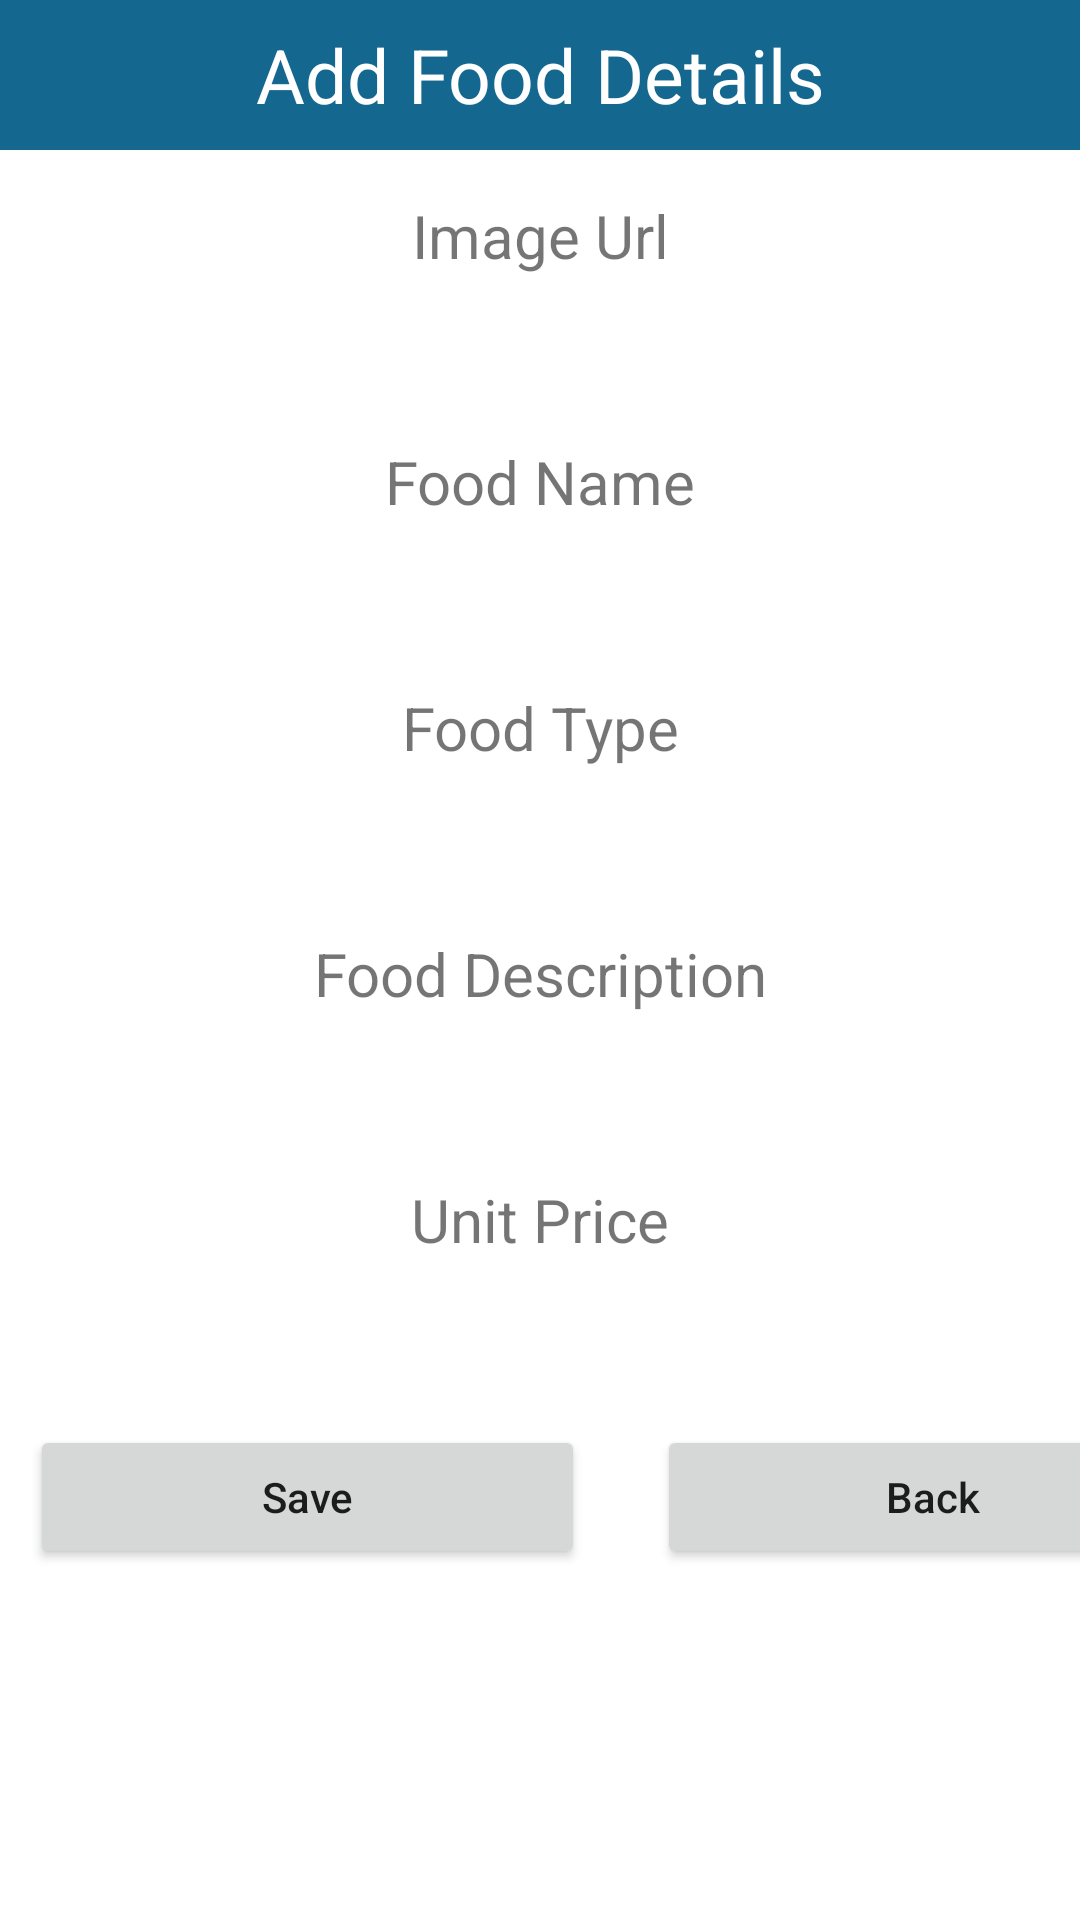

This screen was rendered from an Android layout file. Write that file and the resources it references.
<!-- AndroidManifest.xml: application theme Theme.EpicDoodles -->
<!-- res/layout/activity_add.xml -->
<?xml version="1.0" encoding="utf-8"?>
<LinearLayout xmlns:android="http://schemas.android.com/apk/res/android"
    android:layout_width="match_parent"
    android:layout_height="match_parent"
    android:orientation="vertical">

    <TextView
        android:layout_width="match_parent"
        android:layout_height="50dp"
        android:text="Add Food Details"
        android:background="#14678E"
        android:textSize="25dp"
        android:gravity="center"
        android:textColor="#FFF"/>

    <TextView
        android:layout_width="match_parent"
        android:layout_height="wrap_content"
        android:gravity="center"
        android:textSize="20sp"
        android:layout_marginTop="15dp"
        android:layout_marginBottom="5dp"
        android:text="Image Url"/>

    <EditText
        android:layout_width="match_parent"
        android:layout_height="35dp"
        android:layout_marginLeft="10dp"
        android:layout_marginRight="10dp"
        android:background="@drawable/rounded"
        android:gravity="center"
        android:id="@+id/txtImageUrl"/>

    <TextView
        android:layout_width="match_parent"
        android:layout_height="wrap_content"
        android:gravity="center"
        android:textSize="20sp"
        android:layout_marginTop="15dp"
        android:layout_marginBottom="5dp"
        android:text="Food Name"/>

    <EditText
        android:layout_width="match_parent"
        android:layout_height="35dp"
        android:layout_marginLeft="10dp"
        android:layout_marginRight="10dp"
        android:background="@drawable/rounded"
        android:gravity="center"
        android:id="@+id/txtName"/>

    <TextView
        android:layout_width="match_parent"
        android:layout_height="wrap_content"
        android:gravity="center"
        android:textSize="20sp"
        android:layout_marginTop="15dp"
        android:layout_marginBottom="5dp"
        android:text="Food Type"/>

    <EditText
        android:layout_width="match_parent"
        android:layout_height="35dp"
        android:layout_marginLeft="10dp"
        android:layout_marginRight="10dp"
        android:background="@drawable/rounded"
        android:gravity="center"
        android:id="@+id/txtType"/>

    <TextView
        android:layout_width="match_parent"
        android:layout_height="wrap_content"
        android:gravity="center"
        android:textSize="20sp"
        android:layout_marginTop="15dp"
        android:layout_marginBottom="5dp"
        android:text="Food Description"/>

    <EditText
        android:layout_width="match_parent"
        android:layout_height="35dp"
        android:layout_marginLeft="10dp"
        android:layout_marginRight="10dp"
        android:background="@drawable/rounded"
        android:gravity="center"
        android:id="@+id/txtDescription"/>

    <TextView
        android:layout_width="match_parent"
        android:layout_height="wrap_content"
        android:gravity="center"
        android:textSize="20sp"
        android:layout_marginTop="15dp"
        android:layout_marginBottom="5dp"
        android:text="Unit Price"/>

    <EditText
        android:layout_width="match_parent"
        android:layout_height="35dp"
        android:layout_marginLeft="10dp"
        android:layout_marginRight="10dp"
        android:background="@drawable/rounded"
        android:gravity="center"
        android:id="@+id/txtPrice"/>
    <LinearLayout
        android:layout_width="match_parent"
        android:layout_height="wrap_content"
        android:layout_below="@+id/txtPrice"
        android:layout_marginTop="15dp"
        android:orientation="horizontal">
        <Button
            android:id="@+id/btnAdd"
            android:layout_width="185dp"
            android:layout_height="wrap_content"
            android:layout_marginLeft="10dp"
            android:layout_marginRight="5dp"
            android:text="Save"
            android:textAllCaps="false"  />

        <Button
            android:id="@+id/btnBack"
            android:layout_width="184dp"
            android:layout_height="wrap_content"
            android:layout_marginLeft="19dp"
            android:text="Back"
            android:textAllCaps="false" />
    </LinearLayout>
</LinearLayout>
<!-- resources referenced by this layout -->
<resources>
  <style name="Theme.EpicDoodles" parent="Theme.MaterialComponents.DayNight.DarkActionBar">
          
          <item name="colorPrimary">@color/purple_500</item>
          <item name="colorPrimaryVariant">@color/purple_700</item>
          <item name="colorOnPrimary">@color/white</item>
          
          <item name="colorSecondary">@color/teal_200</item>
          <item name="colorSecondaryVariant">@color/teal_700</item>
          <item name="colorOnSecondary">@color/black</item>
          
          <item name="android:statusBarColor" tools:targetApi="l">?attr/colorPrimaryVariant</item>
          
      </style>
  <color name="purple_500">#0288D1</color>
  <color name="purple_700">#303F9F</color>
  <color name="white">#FFFFFFFF</color>
  <color name="teal_200">#1976D2</color>
  <color name="teal_700">#0288D1</color>
  <color name="black">#FF000000</color>
</resources>
